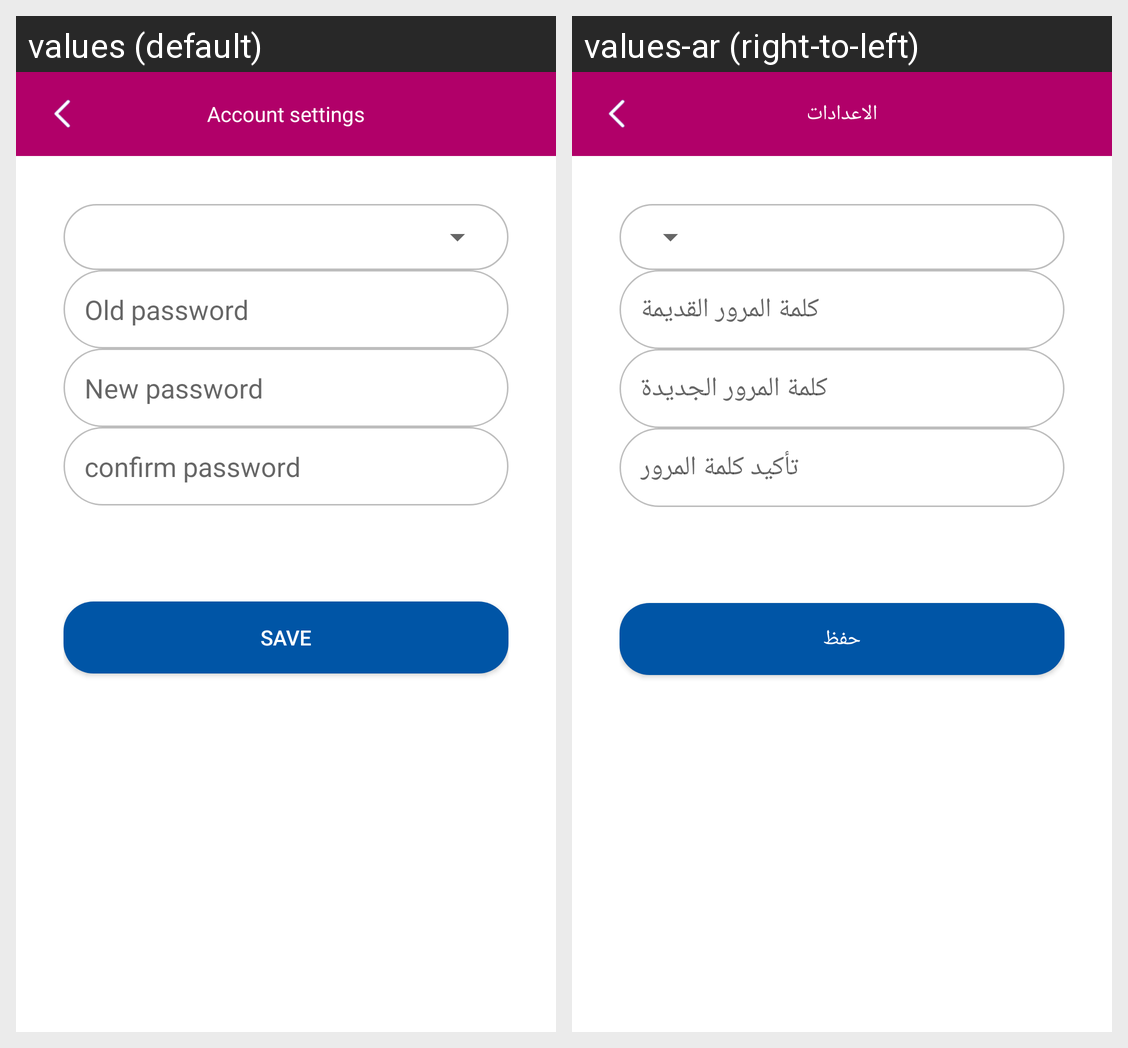

The same Android screen rendered under two of its app's locales, left to right. List the strings drawn on it with the default value and each locale's translation.
Android screen res/layout/activity_account_settings.xml rendered under 2 locales, left to right: values (default), values-ar (right-to-left). Device: Nexus 5 (rendered at 1080×1920; each locale shown at half size, 540×960, under a caption strip naming it); theme AppTheme.
Strings drawn on this screen, with the default value and each locale's value (text and hints the layout hard-codes, and strings that could not be matched under every locale, appear in the picture but are not listed):

title_activity_account_settings
  values: Account settings
  values-ar: الاعدادات

old_password
  values: Old password
  values-ar: كلمة المرور القديمة

new_password
  values: New password
  values-ar: كلمة المرور الجديدة

confirm_password
  values: confirm password
  values-ar: تأكيد كلمة المرور

save
  values: Save
  values-ar: حفظ
